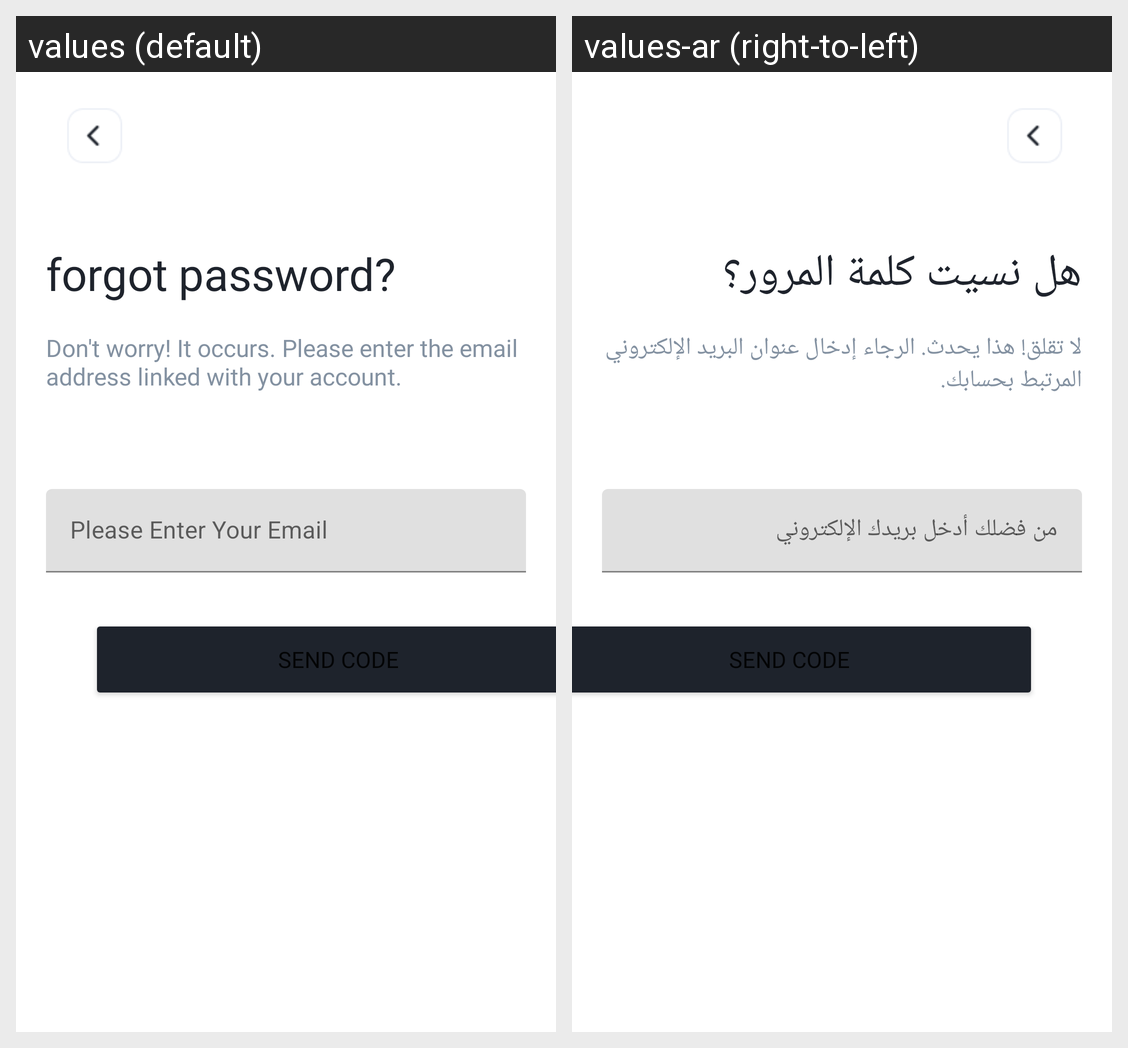

For this localized Android screen grid, give each drawn string resource with its value in every locale shown.
Android screen res/layout/activity_forgot_password.xml rendered under 2 locales, left to right: values (default), values-ar (right-to-left). Device: Nexus 5 (rendered at 1080×1920; each locale shown at half size, 540×960, under a caption strip naming it); theme Theme.TechSpot.
Strings drawn on this screen, with the default value and each locale's value (text and hints the layout hard-codes, and strings that could not be matched under every locale, appear in the picture but are not listed):

forgot_password
  values: forgot password?
  values-ar: هل نسيت كلمة المرور؟

don_t_worry_it_occurs_please_enter_the_email_address_linked_with_your_account
  values: Don't worry! It occurs. Please enter the email address linked with your account.
  values-ar: لا تقلق! هذا يحدث. الرجاء إدخال عنوان البريد الإلكتروني المرتبط بحسابك.
